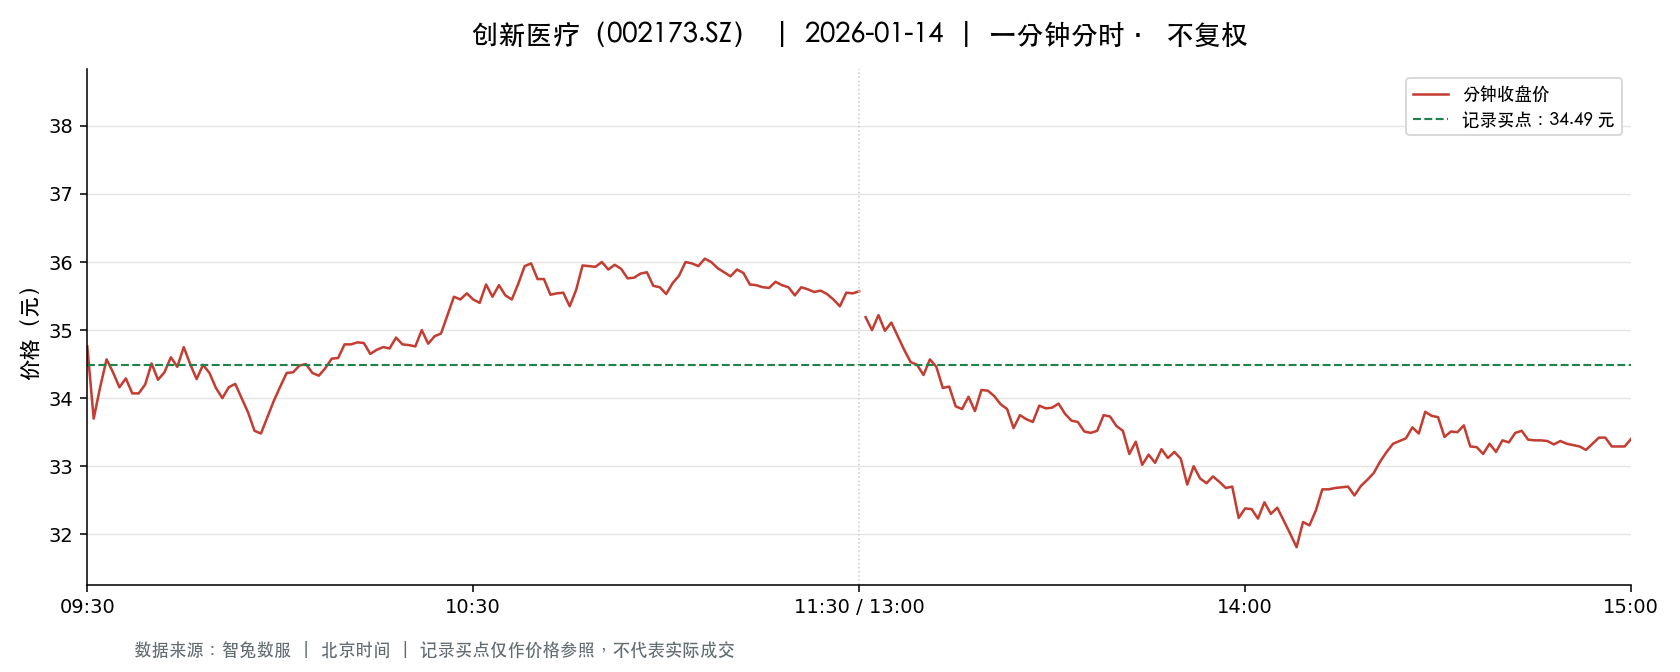

The table this chart was drawn from, first rows:
t, o, h, l, c, v, a, pc, sf
2026-01-14 09:30:00, 34.76, 34.76, 34.76, 34.76, 16276, 56575376, 35.11, 0.0
2026-01-14 09:31:00, 34.44, 34.44, 33.42, 33.7, 35056, 118657812, 34.76, 0.0
2026-01-14 09:32:00, 33.81, 34.19, 33.81, 34.16, 23892, 81227973, 33.7, 0.0
2026-01-14 09:33:00, 34.14, 34.57, 33.87, 34.57, 22858, 77956585, 34.16, 0.0
2026-01-14 09:34:00, 34.42, 34.5, 34.23, 34.38, 18244, 62687305, 34.57, 0.0
2026-01-14 09:35:00, 34.27, 34.27, 34.15, 34.16, 14446, 49446624, 34.38, 0.0
2026-01-14 09:36:00, 34.12, 34.55, 34.1, 34.29, 11207, 38450347, 34.16, 0.0
2026-01-14 09:37:00, 34.25, 34.25, 34.07, 34.07, 10199, 34874316, 34.29, 0.0
2026-01-14 09:38:00, 34.03, 34.16, 33.99, 34.07, 14161, 48253993, 34.07, 0.0
2026-01-14 09:39:00, 34.02, 34.2, 34.02, 34.2, 15521, 52936051, 34.07, 0.0
2026-01-14 09:40:00, 34.23, 34.6, 34.23, 34.51, 9992, 34450012, 34.2, 0.0
2026-01-14 09:41:00, 34.52, 34.56, 34.27, 34.27, 7911, 27224157, 34.51, 0.0
2026-01-14 09:42:00, 34.26, 34.38, 34.24, 34.38, 8788, 30140321, 34.27, 0.0
2026-01-14 09:43:00, 34.38, 34.6, 34.34, 34.6, 8329, 28682778, 34.38, 0.0
2026-01-14 09:44:00, 34.61, 34.61, 34.41, 34.46, 8209, 28325455, 34.6, 0.0
2026-01-14 09:45:00, 34.47, 34.75, 34.47, 34.75, 6895, 23842533, 34.46, 0.0
2026-01-14 09:46:00, 34.76, 34.8, 34.46, 34.5, 15119, 52314778, 34.75, 0.0
2026-01-14 09:47:00, 34.46, 34.52, 34.27, 34.28, 8809, 30282164, 34.5, 0.0
2026-01-14 09:48:00, 34.3, 34.54, 34.3, 34.49, 5677, 19540699, 34.28, 0.0
2026-01-14 09:49:00, 34.49, 34.49, 34.33, 34.37, 7576, 26069442, 34.49, 0.0
2026-01-14 09:50:00, 34.4, 34.41, 34.1, 34.15, 11327, 38779074, 34.37, 0.0
2026-01-14 09:51:00, 34.16, 34.16, 33.99, 34.0, 13050, 44431388, 34.15, 0.0
2026-01-14 09:52:00, 34.05, 34.24, 34.05, 34.16, 6423, 21916621, 34.0, 0.0
2026-01-14 09:53:00, 34.16, 34.24, 34.15, 34.21, 5465, 18678853, 34.16, 0.0
2026-01-14 09:54:00, 34.21, 34.21, 34.0, 34.0, 4229, 14418923, 34.21, 0.0
2026-01-14 09:55:00, 34.0, 34.0, 33.79, 33.79, 11114, 37650918, 34.0, 0.0
2026-01-14 09:56:00, 33.8, 33.88, 33.52, 33.52, 18956, 63946997, 33.79, 0.0
2026-01-14 09:57:00, 33.51, 33.51, 33.44, 33.48, 18690, 62573187, 33.52, 0.0
2026-01-14 09:58:00, 33.5, 33.72, 33.5, 33.72, 11337, 38095042, 33.48, 0.0
2026-01-14 09:59:00, 33.75, 33.96, 33.71, 33.96, 9514, 32147467, 33.72, 0.0
2026-01-14 10:00:00, 33.96, 34.21, 33.96, 34.17, 8821, 30073768, 33.96, 0.0
2026-01-14 10:01:00, 34.2, 34.37, 34.2, 34.37, 9479, 32481085, 34.17, 0.0
2026-01-14 10:02:00, 34.39, 34.5, 34.38, 34.38, 8637, 29743861, 34.37, 0.0
2026-01-14 10:03:00, 34.39, 34.49, 34.38, 34.48, 7779, 26805535, 34.38, 0.0
2026-01-14 10:04:00, 34.49, 34.55, 34.41, 34.5, 11145, 38416780, 34.48, 0.0
2026-01-14 10:05:00, 34.5, 34.63, 34.37, 34.37, 7672, 26487506, 34.5, 0.0
2026-01-14 10:06:00, 34.35, 34.35, 34.24, 34.33, 5205, 17840337, 34.37, 0.0
2026-01-14 10:07:00, 34.32, 34.44, 34.32, 34.44, 3877, 13324037, 34.33, 0.0
2026-01-14 10:08:00, 34.45, 34.6, 34.45, 34.58, 6093, 21060112, 34.44, 0.0
2026-01-14 10:09:00, 34.58, 34.61, 34.58, 34.59, 6897, 23855694, 34.58, 0.0
2026-01-14 10:10:00, 34.59, 34.81, 34.59, 34.79, 9458, 32850380, 34.59, 0.0
2026-01-14 10:11:00, 34.8, 34.84, 34.67, 34.79, 7718, 26804789, 34.79, 0.0
2026-01-14 10:12:00, 34.79, 34.88, 34.79, 34.82, 4445, 15476271, 34.79, 0.0
2026-01-14 10:13:00, 34.81, 34.95, 34.81, 34.81, 7468, 26023003, 34.82, 0.0
2026-01-14 10:14:00, 34.8, 34.8, 34.59, 34.65, 7492, 25977082, 34.81, 0.0
2026-01-14 10:15:00, 34.65, 34.8, 34.65, 34.71, 4584, 15923076, 34.65, 0.0
2026-01-14 10:16:00, 34.71, 34.76, 34.64, 34.75, 4029, 13977229, 34.71, 0.0
2026-01-14 10:17:00, 34.75, 34.91, 34.73, 34.73, 5912, 20596695, 34.75, 0.0
2026-01-14 10:18:00, 34.75, 34.9, 34.75, 34.89, 4447, 15507850, 34.73, 0.0
2026-01-14 10:19:00, 34.9, 34.91, 34.75, 34.79, 4382, 15261387, 34.89, 0.0
2026-01-14 10:20:00, 34.79, 34.8, 34.75, 34.78, 2328, 8096475, 34.79, 0.0
2026-01-14 10:21:00, 34.75, 34.78, 34.74, 34.76, 3297, 11461693, 34.78, 0.0
2026-01-14 10:22:00, 34.77, 35.0, 34.77, 35.0, 5663, 19745854, 34.76, 0.0
2026-01-14 10:23:00, 34.96, 34.99, 34.77, 34.8, 7315, 25516714, 35.0, 0.0
2026-01-14 10:24:00, 34.78, 34.91, 34.78, 34.91, 3162, 11008408, 34.8, 0.0
2026-01-14 10:25:00, 34.92, 34.96, 34.92, 34.95, 4063, 14198651, 34.91, 0.0
2026-01-14 10:26:00, 35.03, 35.25, 35.03, 35.22, 13785, 48435184, 34.95, 0.0
2026-01-14 10:27:00, 35.21, 35.5, 35.21, 35.49, 12830, 45395671, 35.22, 0.0
2026-01-14 10:28:00, 35.5, 35.51, 35.34, 35.45, 14703, 52106517, 35.49, 0.0
2026-01-14 10:29:00, 35.4, 35.55, 35.29, 35.54, 12861, 45532675, 35.45, 0.0
... 181 more rows
